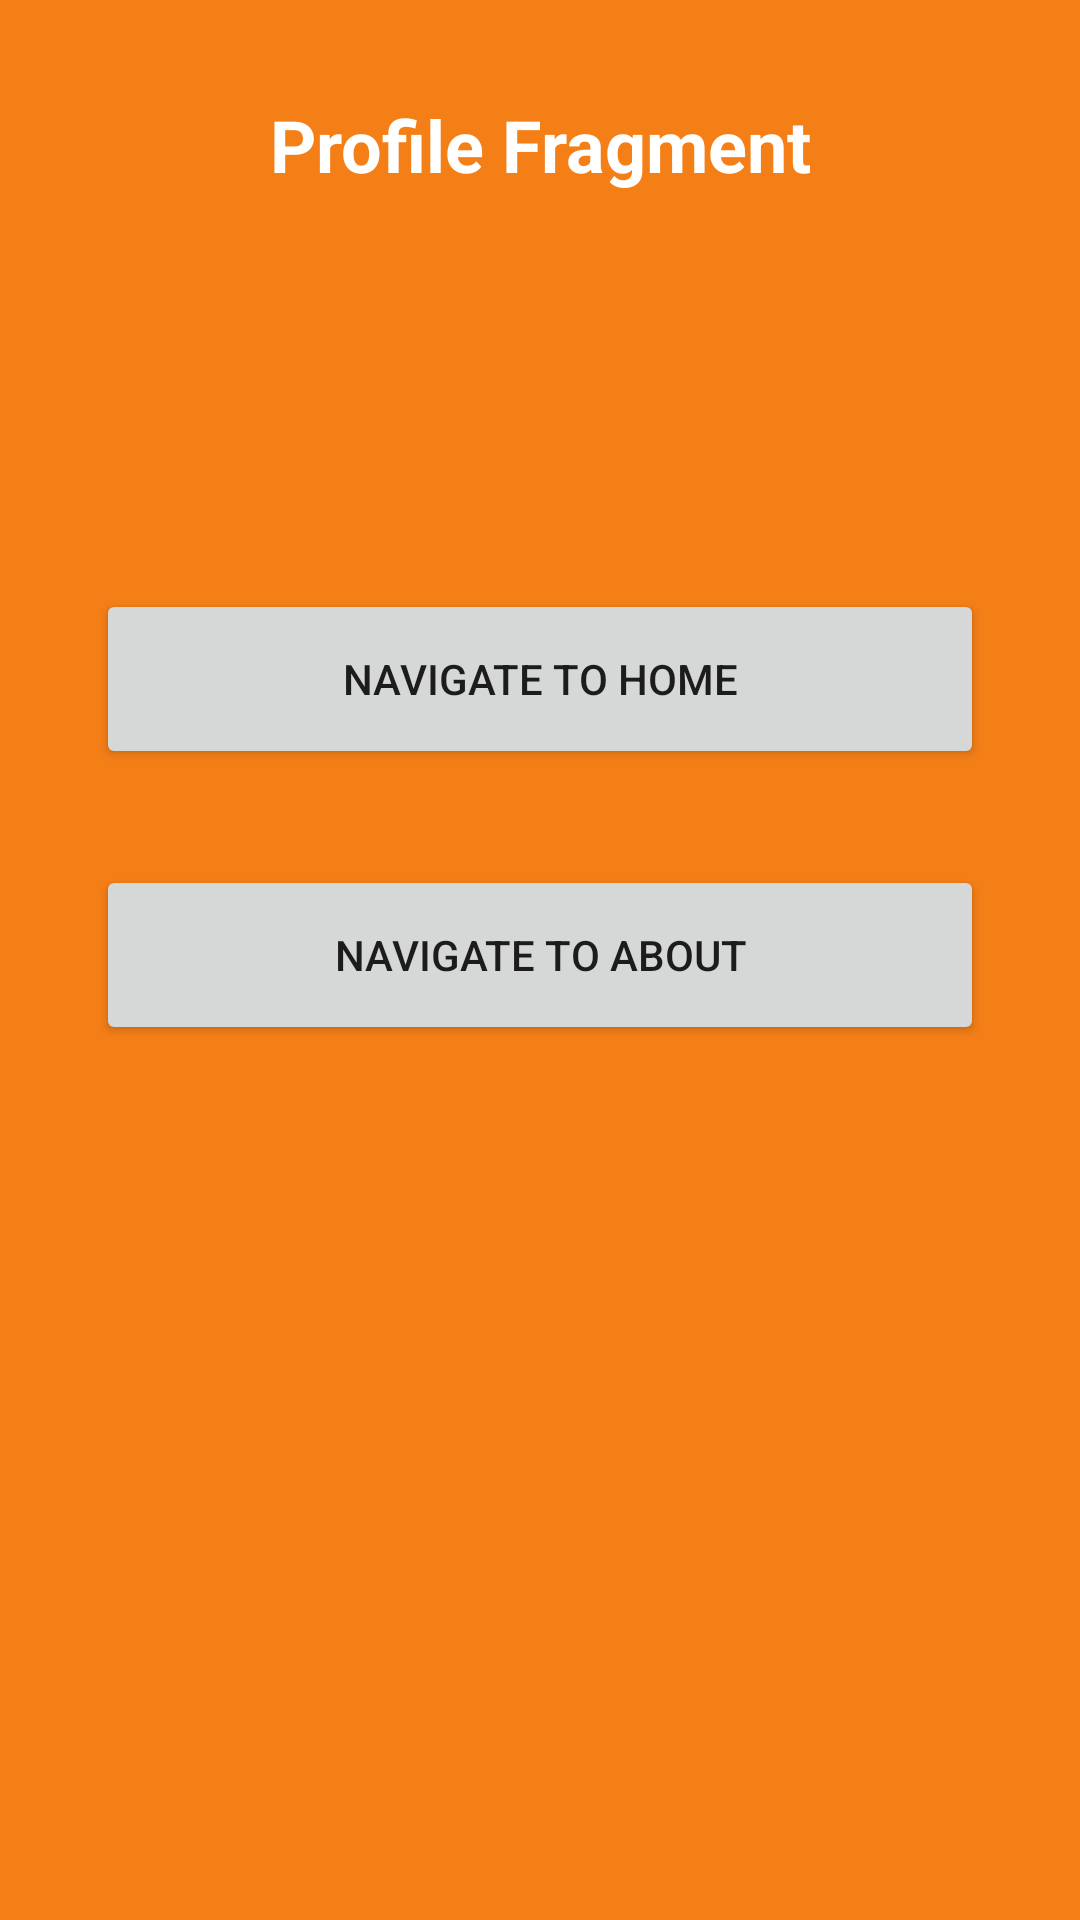

This screen was rendered from an Android layout file. Write that file and the resources it references.
<!-- AndroidManifest.xml: application theme Theme.NavgivationScrach -->
<!-- res/layout/fragment_profile.xml -->
<?xml version="1.0" encoding="utf-8"?>
<androidx.constraintlayout.widget.ConstraintLayout xmlns:android="http://schemas.android.com/apk/res/android"
    xmlns:app="http://schemas.android.com/apk/res-auto"
    xmlns:tools="http://schemas.android.com/tools"
    android:layout_width="match_parent"
    android:layout_height="match_parent"
    android:background="#F57F17"
    tools:context=".ProfileFragment">

    <TextView
        android:id="@+id/textView"
        android:layout_width="wrap_content"
        android:layout_height="wrap_content"
        android:layout_marginTop="32dp"
        android:text="Profile Fragment"
        android:textColor="@color/white"
        android:textSize="24sp"
        android:textStyle="bold"
        app:layout_constraintEnd_toEndOf="parent"
        app:layout_constraintStart_toStartOf="parent"
        app:layout_constraintTop_toTopOf="parent" />

    <Button
        android:id="@+id/button_home_profile"
        android:layout_width="match_parent"
        android:layout_height="60dp"
        android:layout_marginStart="32dp"
        android:layout_marginTop="132dp"
        android:layout_marginEnd="32dp"
        android:text="Navigate to Home"
        app:layout_constraintEnd_toEndOf="parent"
        app:layout_constraintStart_toStartOf="parent"
        app:layout_constraintTop_toBottomOf="@+id/textView" />

    <Button
        android:id="@+id/button_about_profile"
        android:layout_width="0dp"
        android:layout_height="60dp"
        android:layout_marginTop="32dp"
        android:text="Navigate to About"
        app:layout_constraintEnd_toEndOf="@+id/button_home_profile"
        app:layout_constraintStart_toStartOf="@+id/button_home_profile"
        app:layout_constraintTop_toBottomOf="@+id/button_home_profile" />

    <TextView
        android:id="@+id/textView_number"
        android:layout_width="wrap_content"
        android:layout_height="wrap_content"
        android:layout_marginTop="32dp"
        android:text=""
        android:textColor="@color/white"
        android:textSize="40sp"
        android:textStyle="bold"
        app:layout_constraintEnd_toEndOf="parent"
        app:layout_constraintStart_toStartOf="parent"
        app:layout_constraintTop_toBottomOf="@+id/button_about_profile" />

</androidx.constraintlayout.widget.ConstraintLayout>
<!-- resources referenced by this layout -->
<resources>
  <style name="Theme.NavgivationScrach" parent="Theme.MaterialComponents.DayNight.DarkActionBar">
          
          <item name="colorPrimary">@color/purple_500</item>
          <item name="colorPrimaryVariant">@color/purple_700</item>
          <item name="colorOnPrimary">@color/white</item>
          
          <item name="colorSecondary">@color/teal_200</item>
          <item name="colorSecondaryVariant">@color/teal_700</item>
          <item name="colorOnSecondary">@color/black</item>
          
          <item name="android:statusBarColor">?attr/colorPrimaryVariant</item>
          
      </style>
  <!-- not gathered from this repository: default colours our renderer supplied (Android Studio template values) -->
  <color name="purple_500">#FF6200EE</color>
  <color name="purple_700">#FF3700B3</color>
  <color name="teal_200">#FF03DAC5</color>
  <color name="teal_700">#FF018786</color>
  <color name="black">#FF000000</color>
  <color name="white">#FFFFFFFF</color>
</resources>
